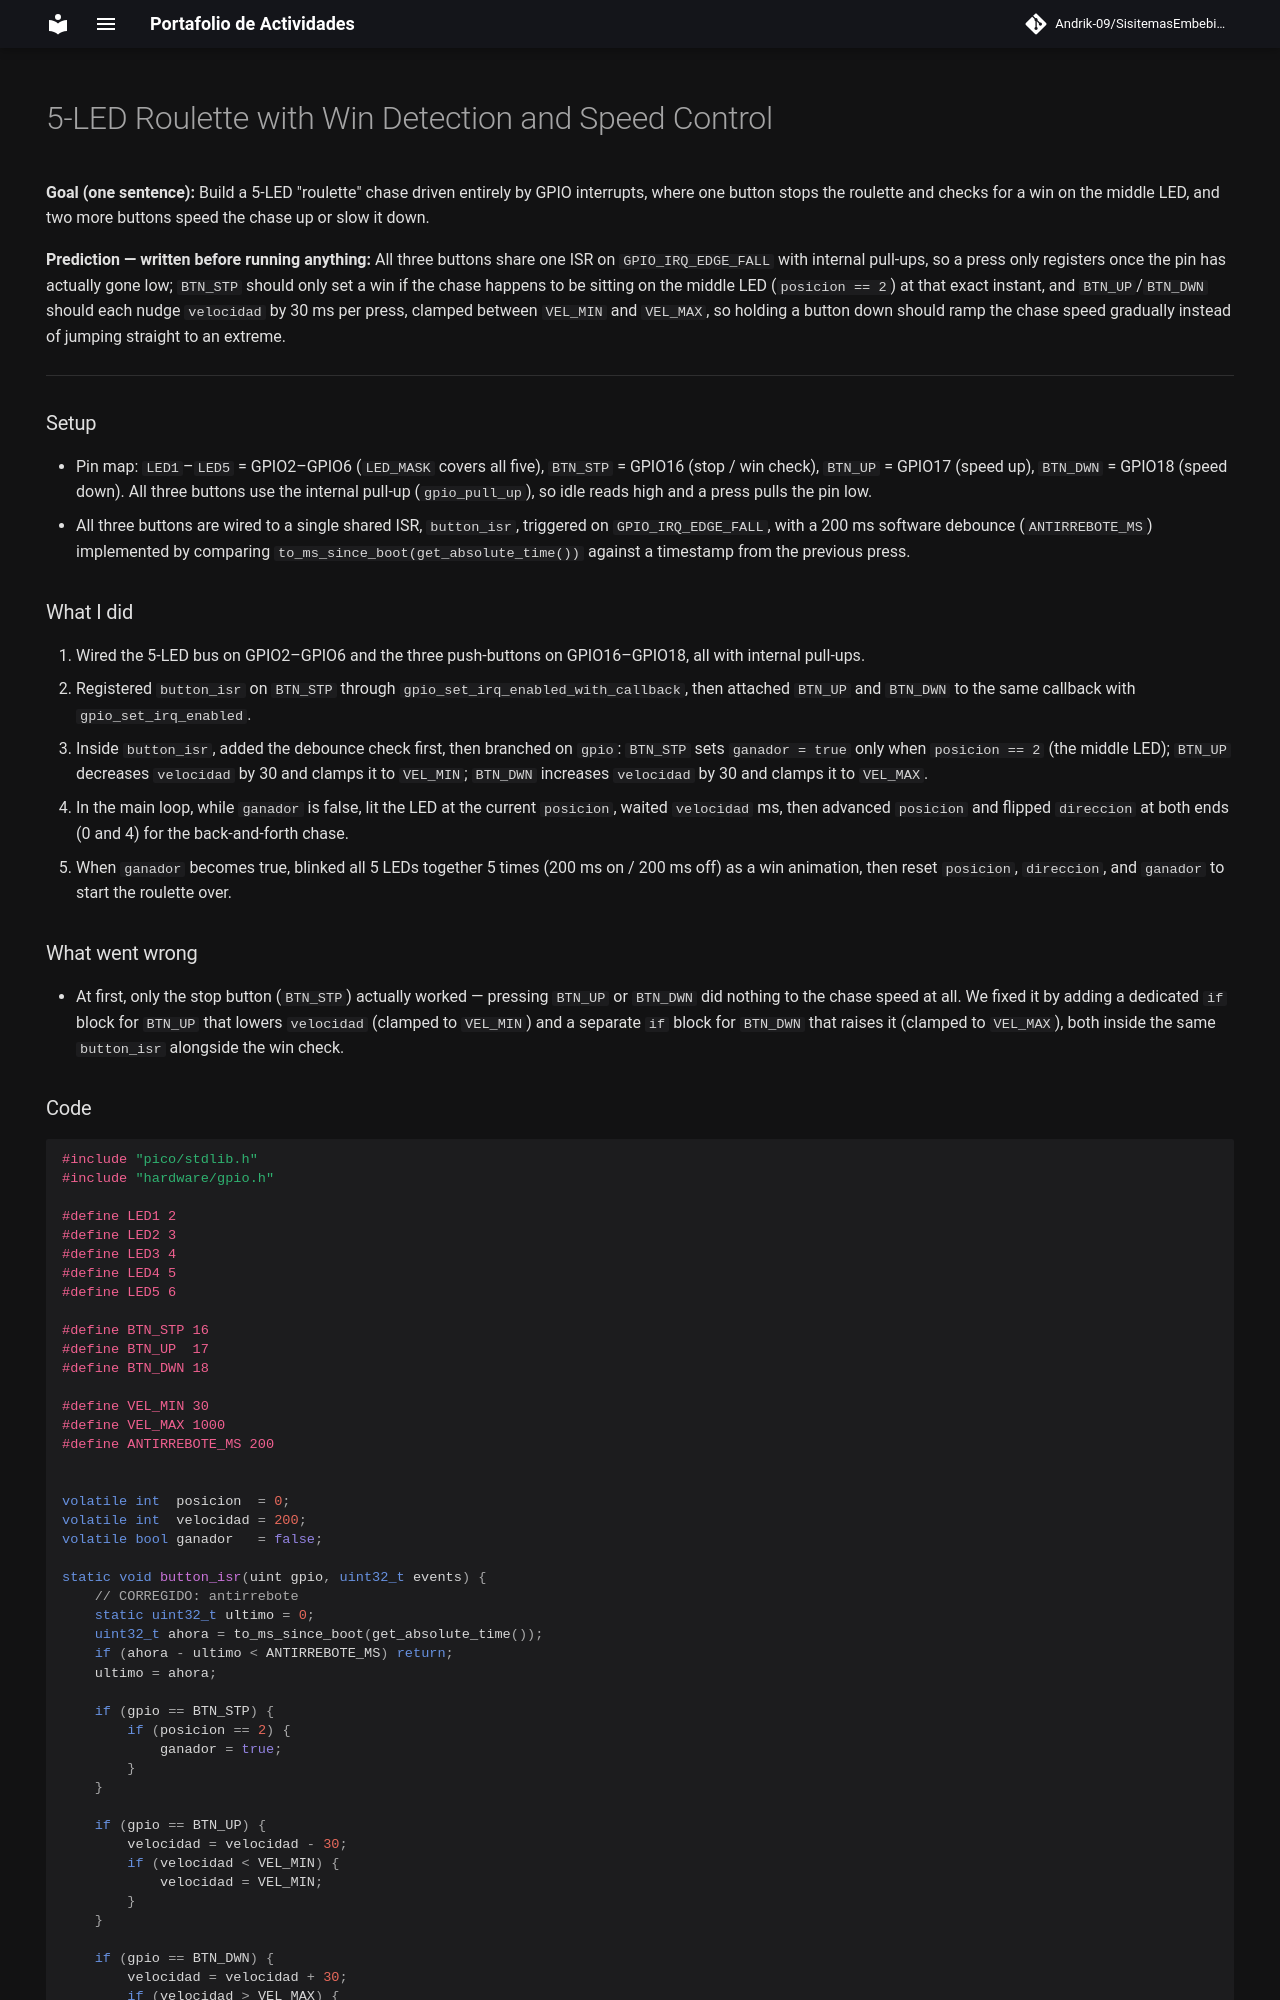

repository: Andrik-09/SisitemasEmbebidosAyM · page: practica5/index.html · generator: mkdocs

# 5-LED Roulette with Win Detection and Speed Control

**Goal (one sentence):** Build a 5-LED "roulette" chase driven entirely by GPIO interrupts, where one button stops the roulette and checks for a win on the middle LED, and two more buttons speed the chase up or slow it down.

**Prediction — written before running anything:** All three buttons share one ISR on `GPIO_IRQ_EDGE_FALL` with internal pull-ups, so a press only registers once the pin has actually gone low; `BTN_STP` should only set a win if the chase happens to be sitting on the middle LED (`posicion == 2`) at that exact instant, and `BTN_UP`/`BTN_DWN` should each nudge `velocidad` by 30 ms per press, clamped between `VEL_MIN` and `VEL_MAX`, so holding a button down should ramp the chase speed gradually instead of jumping straight to an extreme.

---

### Setup

- Pin map: `LED1`–`LED5` = GPIO2–GPIO6 (`LED_MASK` covers all five), `BTN_STP` = GPIO16 (stop / win check), `BTN_UP` = GPIO17 (speed up), `BTN_DWN` = GPIO18 (speed down). All three buttons use the internal pull-up (`gpio_pull_up`), so idle reads high and a press pulls the pin low.
- All three buttons are wired to a single shared ISR, `button_isr`, triggered on `GPIO_IRQ_EDGE_FALL`, with a 200 ms software debounce (`ANTIRREBOTE_MS`) implemented by comparing `to_ms_since_boot(get_absolute_time())` against a timestamp from the previous press.

### What I did

1. Wired the 5-LED bus on GPIO2–GPIO6 and the three push-buttons on GPIO16–GPIO18, all with internal pull-ups.
2. Registered `button_isr` on `BTN_STP` through `gpio_set_irq_enabled_with_callback`, then attached `BTN_UP` and `BTN_DWN` to the same callback with `gpio_set_irq_enabled`.
3. Inside `button_isr`, added the debounce check first, then branched on `gpio`: `BTN_STP` sets `ganador = true` only when `posicion == 2` (the middle LED); `BTN_UP` decreases `velocidad` by 30 and clamps it to `VEL_MIN`; `BTN_DWN` increases `velocidad` by 30 and clamps it to `VEL_MAX`.
4. In the main loop, while `ganador` is false, lit the LED at the current `posicion`, waited `velocidad` ms, then advanced `posicion` and flipped `direccion` at both ends (0 and 4) for the back-and-forth chase.
5. When `ganador` becomes true, blinked all 5 LEDs together 5 times (200 ms on / 200 ms off) as a win animation, then reset `posicion`, `direccion`, and `ganador` to start the roulette over.

### What went wrong

- At first, only the stop button (`BTN_STP`) actually worked — pressing `BTN_UP` or `BTN_DWN` did nothing to the chase speed at all. We fixed it by adding a dedicated `if` block for `BTN_UP` that lowers `velocidad` (clamped to `VEL_MIN`) and a separate `if` block for `BTN_DWN` that raises it (clamped to `VEL_MAX`), both inside the same `button_isr` alongside the win check.
